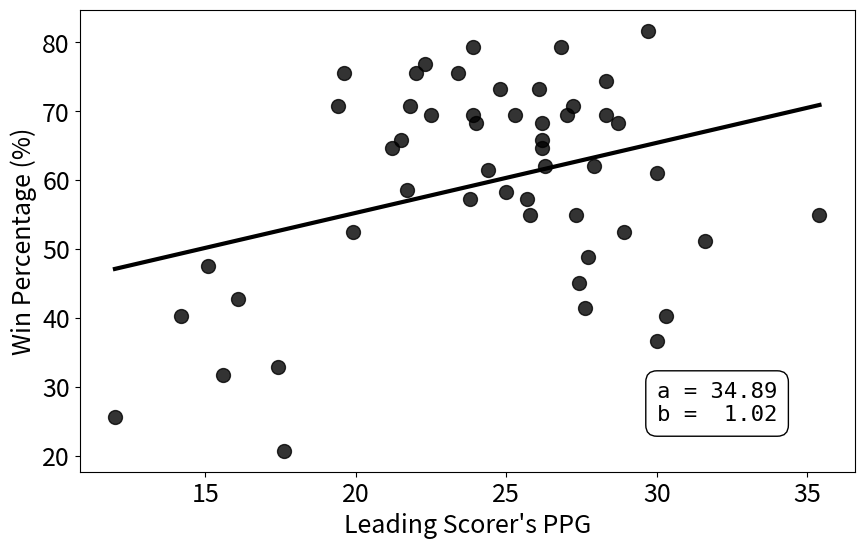

Write Python code to recreate this figure. (Note: this script raises an exception after producing the figure.)
import matplotlib.pyplot as plt
import numpy as np
import seaborn as sns

# plt.rcParams["text.usetex"] = True

# Lakers' leading scorer PPG and team win percentage from 1980 to present
ppg = [
    30.0,
    27.7,
    26.2,
    25.8,
    23.8,
    24.8,
    26.2,
    23.9,
    21.8,
    21.5,
    22.0,
    23.4,
    23.9,
    19.6,
    22.5,
    22.3,
    19.4,
    19.9,
    15.1,
    14.2,
    21.7,
    21.2,
    26.2,
    28.3,
    26.3,
    29.7,
    28.7,
    27.2,
    30.0,
    24.0,
    27.6,
    35.4,
    31.6,
    28.3,
    26.8,
    27.0,
    25.3,
    27.9,
    27.3,
    17.4,
    12.0,
    17.6,
    15.6,
    16.1,
    27.4,
    26.1,
    25.0,
    30.3,
    28.9,
    25.7,
    24.4,
]

win_percentage = [
    36.6,
    48.8,
    64.6,
    54.9,
    57.3,
    73.2,
    65.9,
    69.5,
    70.7,
    65.9,
    75.6,
    75.6,
    79.3,
    75.6,
    69.5,
    76.8,
    70.7,
    52.4,
    47.6,
    40.2,
    58.5,
    64.6,
    68.3,
    74.4,
    62.0,
    81.7,
    68.3,
    70.7,
    61.0,
    68.3,
    41.5,
    54.9,
    51.2,
    69.5,
    79.3,
    69.5,
    69.5,
    62.1,
    54.9,
    32.9,
    25.6,
    20.7,
    31.7,
    42.7,
    45.1,
    73.2,
    58.3,
    40.2,
    52.4,
    57.3,
    61.5,
]

# Convert win percentage to decimal
# win_percentage = [w / 100 for w in win_percentage]

# Create scatter plot with line of best fit
plt.figure(figsize=(10, 6))
sns.regplot(
    x=ppg,
    y=win_percentage,
    scatter_kws={"s": 100, "color": "black"},
    line_kws={"color": "black", "lw": 3.0},
    ci=None,
)

# Labels and title
plt.xlabel("Leading Scorer's PPG", fontsize=18)
plt.ylabel("Win Percentage (%)", fontsize=18)
# plt.title("Los Angeles Lakers: PPG vs. Win Percentage (1980-Present)", fontsize=16)
plt.tick_params(axis="both", which="major", labelsize=18)

# Add text box with regression coefficients
textstr = "a = 34.89\nb =  1.02"
plt.text(
    30,
    25,
    textstr,
    fontsize=16,
    family="monospace",
    bbox=dict(facecolor="white", edgecolor="black", boxstyle="round,pad=0.5"),
)

# Display the plot
plt.savefig("plots/CH7_7.0.0_lakers_ppg_vs_win_percentage.png", dpi=300)
plt.show()
